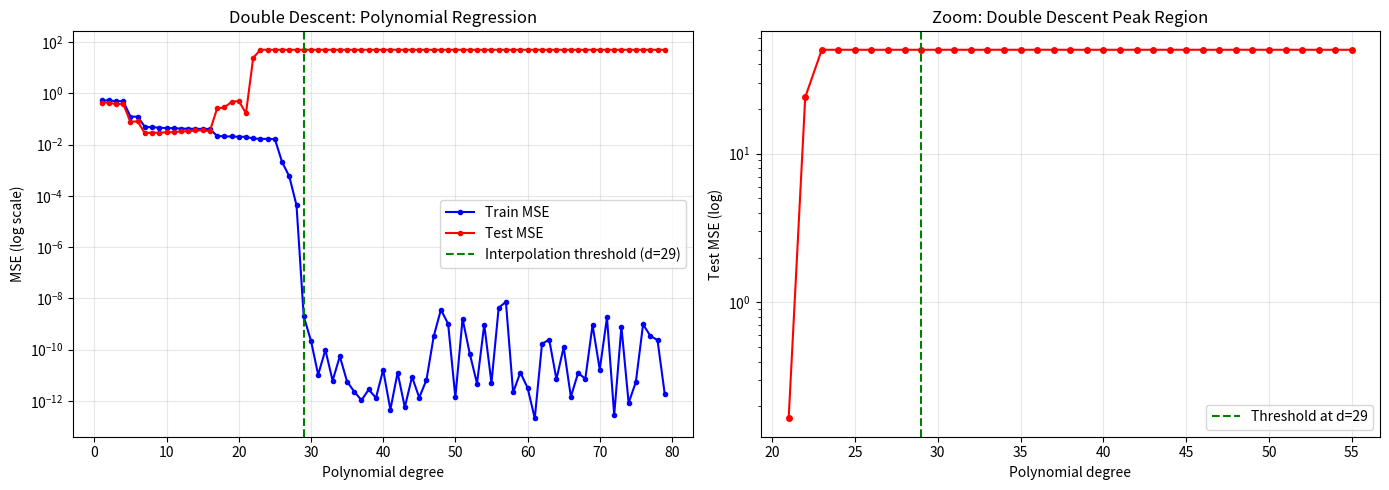

This figure's Python source: (Note: this script raises an exception after producing the figure.)
import numpy as np
import matplotlib.pyplot as plt
from typing import List, Tuple

# ── Double descent on polynomial regression ────────────────────────────────
np.random.seed(42)
n_train = 30
x_train = np.linspace(-1, 1, n_train)
y_train = np.sin(2*np.pi*x_train) + 0.3*np.random.randn(n_train)

n_test = 500
x_test = np.linspace(-1, 1, n_test)
y_test = np.sin(2*np.pi*x_test)

def fit_polynomial_ls(x_tr, y_tr, x_te, y_te, degree):
    """Fit polynomial via least squares (min-norm solution for overdetermined)."""
    X_tr = np.stack([x_tr**i for i in range(degree+1)], axis=-1)
    X_te = np.stack([x_te**i for i in range(degree+1)], axis=-1)
    # Minimum-norm least squares (pinv for overparameterized case)
    w = np.linalg.lstsq(X_tr, y_tr, rcond=None)[0]
    train_mse = np.mean((X_tr @ w - y_tr)**2)
    test_mse  = np.mean((X_te @ w - y_te)**2)
    return train_mse, test_mse

degrees = list(range(1, 80))
train_errors, test_errors = [], []

for d in degrees:
    tr_mse, te_mse = fit_polynomial_ls(x_train, y_train, x_test, y_test, d)
    train_errors.append(tr_mse)
    test_errors.append(min(te_mse, 50))  # cap for display

fig, axes = plt.subplots(1, 2, figsize=(14, 5))

axes[0].semilogy(degrees, train_errors, 'b-o', markersize=3, label='Train MSE')
axes[0].semilogy(degrees, test_errors, 'r-o', markersize=3, label='Test MSE')
axes[0].axvline(n_train - 1, color='green', linestyle='--',
                label=f'Interpolation threshold (d={n_train-1})')
axes[0].set_title('Double Descent: Polynomial Regression')
axes[0].set_xlabel('Polynomial degree'); axes[0].set_ylabel('MSE (log scale)')
axes[0].legend(); axes[0].grid(True, alpha=0.3)

# Zoom on the transition region
axes[1].semilogy(degrees[20:55], test_errors[20:55], 'r-o', markersize=4)
axes[1].axvline(n_train - 1, color='green', linestyle='--',
                label=f'Threshold at d={n_train-1}')
axes[1].set_title('Zoom: Double Descent Peak Region')
axes[1].set_xlabel('Polynomial degree'); axes[1].set_ylabel('Test MSE (log)')
axes[1].legend(); axes[1].grid(True, alpha=0.3)

plt.tight_layout()
plt.savefig(f'{BASE}/s30_09_double_descent.png', dpi=100, bbox_inches='tight')
plt.show()
print(f'Interpolation threshold at degree {n_train-1}')
print(f'Peak test error near threshold: {max(test_errors[n_train-5:n_train+5]):.4f}')

# ── Effect of noise level on double descent peak ──────────────────────────
noise_levels = [0.1, 0.3, 0.5, 1.0]
fig, ax = plt.subplots(figsize=(12, 6))

for noise in noise_levels:
    np.random.seed(42)
    y_noisy = np.sin(2*np.pi*x_train) + noise * np.random.randn(n_train)
    test_errs = []
    for d in degrees:
        _, te = fit_polynomial_ls(x_train, y_noisy, x_test, y_test, d)
        test_errs.append(min(te, 100))
    ax.semilogy(degrees, test_errs, '-o', markersize=2,
                label=f'noise={noise}', linewidth=1.5)

ax.axvline(n_train - 1, color='black', linestyle='--', alpha=0.5,
           label=f'Interpolation threshold')
ax.set_title('Double Descent Peak vs Noise Level')
ax.set_xlabel('Polynomial degree'); ax.set_ylabel('Test MSE (log)')
ax.legend(); ax.grid(True, alpha=0.3)
plt.tight_layout()
plt.savefig(f'{BASE}/s30_09_noise_effect.png', dpi=100, bbox_inches='tight')
plt.show()

print('=== Double Descent Key Insights ===')
print()
print('Classical regime (d < n_train):')
print('  Underdetermined: classic bias-variance tradeoff applies')
print()
print('Interpolation threshold (d ~ n_train):')
print('  Model barely fits training data -> ill-conditioned solution -> high test error')
print()
print('Overparameterized regime (d >> n_train):')
print('  Many solutions exist; min-norm solution is smooth -> lower test error')
print('  Implicit regularization from min-norm/gradient descent inductive bias')
print()
print('Practical implication:')
print('  When overfitting occurs near interpolation threshold, go BIGGER not smaller!')
